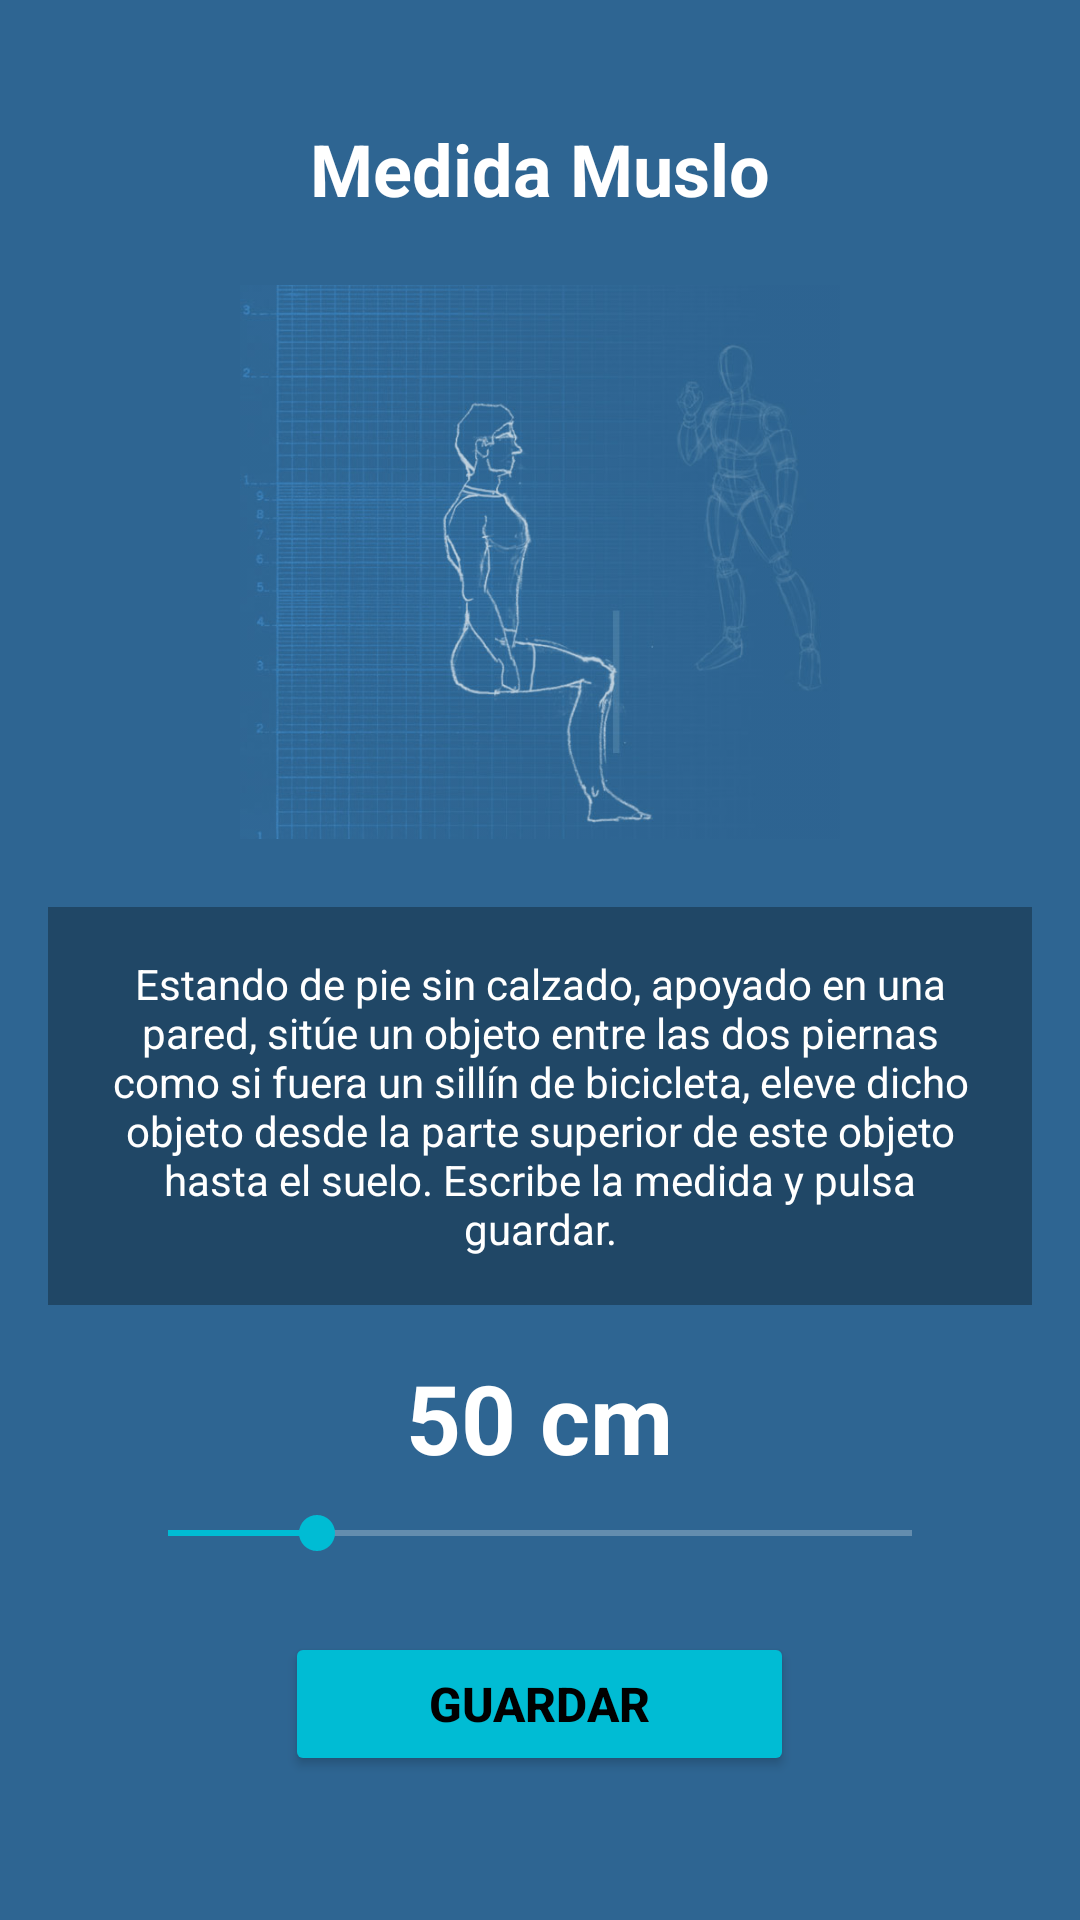

This screen was rendered from an Android layout file. Write that file and the resources it references.
<!-- AndroidManifest.xml: application theme Theme.Proyecto_Aplicacion_Medidas_244 -->
<!-- res/layout/activity_muslo.xml -->
<?xml version="1.0" encoding="utf-8"?>
<FrameLayout xmlns:android="http://schemas.android.com/apk/res/android"
    xmlns:app="http://schemas.android.com/apk/res-auto"
    android:layout_width="match_parent"
    android:layout_height="match_parent">

    

    <View
        android:layout_width="match_parent"
        android:layout_height="match_parent"
        android:background="#2E6592"/>

    
    <LinearLayout
        android:layout_width="match_parent"
        android:layout_height="match_parent"
        android:orientation="vertical"
        android:padding="16dp"
        android:gravity="center_horizontal">

        
        <TextView
            android:layout_width="wrap_content"
            android:layout_height="wrap_content"
            android:text="Medida Muslo"
            android:textColor="#FFFFFF"
            android:textSize="24sp"
            android:textStyle="bold"
            android:layout_marginTop="24dp"
            android:layout_marginBottom="16dp"/>

        
        <FrameLayout
            android:layout_width="match_parent"
            android:layout_height="0dp"
            android:layout_weight="1"
            android:layout_marginBottom="16dp">

            
            <ImageView
                android:id="@+id/img_ilustracion"
                android:layout_width="200dp"
                android:layout_height="300dp"
                android:layout_gravity="center"
                android:src="@drawable/bc_muslo"
                android:scaleType="fitCenter"
                android:alpha="0.7"/>
        </FrameLayout>

        
        <TextView
            android:layout_width="match_parent"
            android:layout_height="wrap_content"
            android:text="Estando de pie sin calzado, apoyado en una pared, sitúe un objeto entre las dos piernas como si fuera un sillín de bicicleta, eleve dicho objeto desde la parte superior de este objeto hasta el suelo. Escribe la medida y pulsa guardar."
            android:textColor="#FFFFFF"
            android:textSize="14sp"
            android:gravity="center"
            android:padding="16dp"
            android:background="#4D000000"
            android:layout_marginBottom="16dp"/>

        
        <TextView
            android:id="@+id/text_valor_medida"
            android:layout_width="wrap_content"
            android:layout_height="wrap_content"
            android:text="50 cm"
            android:textColor="#FFFFFF"
            android:textSize="32sp"
            android:textStyle="bold"
            android:layout_marginBottom="8dp"/>

        
        <SeekBar
            android:id="@+id/seekbar_medida"
            android:layout_width="match_parent"
            android:layout_height="wrap_content"
            android:max="50"
            android:progress="10"
            android:progressTint="#00BCD4"
            android:thumbTint="#00BCD4"
            android:progressBackgroundTint="#FFFFFF"
            android:layout_marginBottom="24dp"
            android:layout_marginHorizontal="24dp"/>

        
        <Button
            android:id="@+id/btn_guardar"
            android:layout_width="wrap_content"
            android:layout_height="wrap_content"
            android:text="Guardar"
            android:textColor="#000000"
            android:backgroundTint="#00BCD4"
            android:paddingHorizontal="48dp"
            android:paddingVertical="12dp"
            android:textSize="16sp"
            android:textStyle="bold"
            app:cornerRadius="25dp"
            android:layout_marginBottom="32dp"/>

    </LinearLayout>

</FrameLayout>
<!-- resources referenced by this layout -->
<resources>
  <!-- drawable bc_muslo: jpg bitmap (drawable, 56002 bytes) -->
  <style name="Theme.Proyecto_Aplicacion_Medidas_244" parent="Theme.MaterialComponents.DayNight.DarkActionBar">
          
          <item name="colorPrimary">@color/purple_500</item>
          <item name="colorPrimaryVariant">@color/purple_700</item>
          <item name="colorOnPrimary">@color/white</item>
          
          <item name="colorSecondary">@color/teal_200</item>
          <item name="colorSecondaryVariant">@color/teal_700</item>
          <item name="colorOnSecondary">@color/black</item>
          
          <item name="android:statusBarColor">?attr/colorPrimaryVariant</item>
          
      </style>
  <!-- not gathered from this repository: default colours our renderer supplied (Android Studio template values) -->
  <color name="purple_500">#FF6200EE</color>
  <color name="purple_700">#FF3700B3</color>
  <color name="teal_200">#FF03DAC5</color>
  <color name="teal_700">#FF018786</color>
  <color name="black">#FF000000</color>
  <color name="white">#FFFFFFFF</color>
</resources>
